pico-8 play session: mixed d-pad (fixed 12-tick cycle), after a click and taps of 🅾, ❎, 🅾+❎, 🅾 in the second before t = 0

[t = 1 s] mixed d-pad (1.2s cycle ×~1): → ← ↑ ↓ + 🅾/❎ taps, ~1s
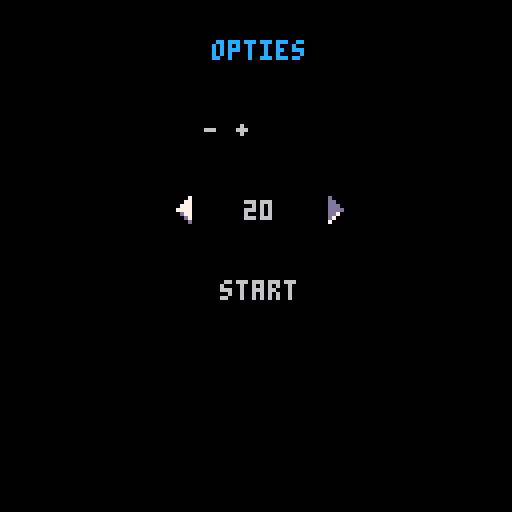
[t = 4 s] mixed d-pad (1.2s cycle ×~3): → ← ↑ ↓ + 🅾/❎ taps, ~4s
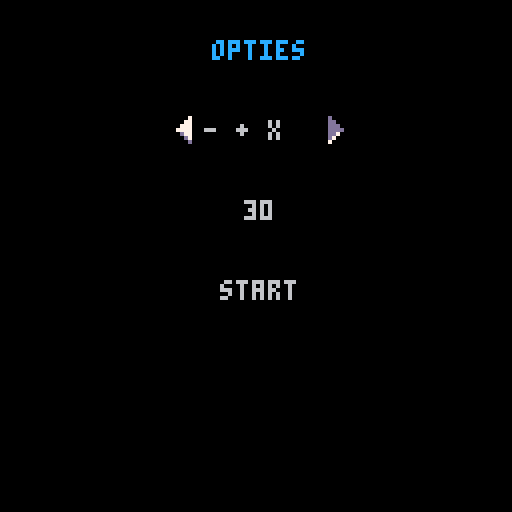
[t = 6 s] mixed d-pad (1.2s cycle ×~5): → ← ↑ ↓ + 🅾/❎ taps, ~6s
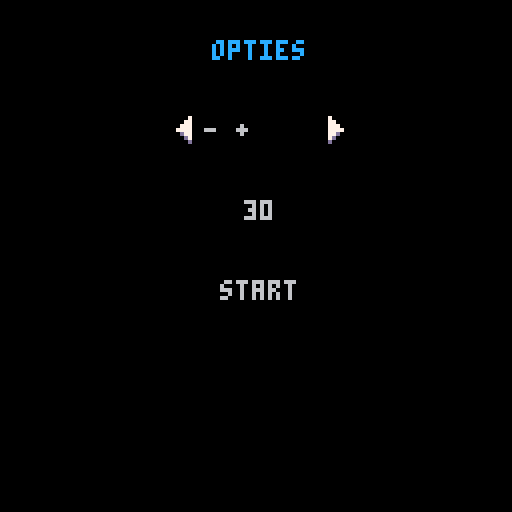

pico-8 cartridge
version 43
__lua__
--rekenspelletje
--door mathieu

function _init()
 options = {
  {"- +","- + x","- + x %"},
  {10, 20, 30},
  {1}
 }
 
 selector = {
  1,
  1,
  1
 }
 
 y_pos = 1
 
 nrs = {
 a = 1,
 b = 2
 }
 
 operator = "+"
 answer = nrs.a + nrs.b
 guess = 1
 
 range = 10
 roll_limit = 4
 
 btn_up_state = 3
 btn_dn_state = 19
 btn_lf_state = 5
 btn_rt_state = 21
 
 up_hold = false
 dn_hold = false
 lf_hold = false
 rt_hold = false
 
 treasure = 0
 treasure_max = 300
 
 bubble = {
 sx = 56,
 sy = 0,
 sw = 8,
 sh = 8,
 y = 10,
 x = 0,
 scale = 1
 }
 

end





-->8
--start

function update_start()
 
	if btnp(❎) then
	 sfx(0)
		_update60 = update_menu
		_draw = draw_menu
	end
end

function draw_start()
	cls()
	
	circfill(44, 64, 2, 10)
	print("druk    om te beginnen", 18, 62, 6)	
 
 --hartje
 spr(1, 63, 80)
end

_update60 = update_start
_draw = draw_start
-->8
--option

function update_menu()
 local lf_prsd = btn(⬅️)
 local rt_prsd = btn(➡️)
 
 if lf_hold and not lf_prsd then
  btn_lf_state = 5 
 end
 lf_hold = lf_prsd
 
 if rt_hold and not rt_prsd then
  btn_rt_state = 21
 end
 rt_hold = rt_prsd
 
 if btnp(➡️) then
  btn_rt_state = 22
  if selector[y_pos] < #options[y_pos] then
   sfx(3)
   selector[y_pos] += 1
  	end
 end
  	
 if btnp(⬅️) then
  btn_lf_state = 6
  if selector[y_pos] > 1 then
   sfx(3)
   selector[y_pos] -= 1
  	end
 end
 
 if btnp(⬇️) then
  if y_pos < 3 then
   sfx(1)
   y_pos += 1
  end
 end
 
 if btnp(⬆️) then
  if y_pos > 1 then
   sfx(2)
   y_pos -= 1
  end
 end
 
 if btnp(❎) and y_pos==3 then
  sfx(0)
  if selector[1] == 1 then
   roll_limit = 4
  elseif selector[1] == 2 then
   roll_limit = 5
  elseif selector[1] == 3 then
   roll_limit = 6
  end
  
  if selector[2] == 1 then
   range = 10
  elseif selector[2] == 2 then
   range = 20
  elseif selector[2] == 3 then
   range = 30
  end
  
  _update60 = update_game
		_draw = draw_game
 end
	
end

function draw_menu()
	cls()
	print("opties", 53, 10, 12)
	print(options[1][selector[1]],51,30,6)
	print(options[2][selector[2]],61,50,6)
	print("start",55,70, 6)
	
	if y_pos < 3 then
	 spr(btn_lf_state, 42, 8+20*y_pos)
	 spr(btn_rt_state, 80, 8+20*y_pos)
	else
	 line(52, 77, 76, 77, 12)
	end
end
-->8
--game

function update_game()
 local up_prsd = btn(⬆️)
 local dn_prsd = btn(⬇️)
 
 if up_hold and not up_prsd then
  btn_up_state = 3 
 end
 up_hold = up_prsd
 
 if dn_hold and not dn_prsd then
  btn_dn_state = 19
 end
 dn_hold = dn_prsd
 
 if btnp(⬆️) then
  sfx(3)
  btn_up_state = 4
  if guess < range then
   guess += 1
  end
 elseif btnp(⬇️) then
  sfx(3)
  btn_dn_state = 20
  if guess > 0 then
   guess -= 1
  end
 elseif btnp(❎) then
  if guess == answer then
   sfx(0)
   
   if treasure < treasure_max then
    treasure += 1
   end
   
   nrs.a = flr(rnd(range))+1
   nrs.b = flr(rnd(range))+1
   
   sort(nrs)
   
   roll = flr(rnd(roll_limit))+1
   -- +
   if roll == 1 or roll == 2 then
    operator = "+"
    while nrs.a+nrs.b >= range do
     nrs.a = flr(rnd(range))+1
     nrs.b = flr(rnd(range))+1
     sort(nrs)
    end
    answer = nrs.a + nrs.b
    
   -- - 
   elseif roll == 3 or roll == 4 then
    operator = "-"
    while nrs.a-nrs.b >=  range do
     nrs.a = flr(rnd(range))+1
     nrs.b = flr(rnd(range))+1
     sort(nrs)
    end 
    answer = nrs.a - nrs.b
     
   -- x 
   elseif roll == 5 then
    operator = "x"
    while nrs.a * nrs.b >= range do
     nrs.a = flr(rnd(range))+1
     nrs.b = flr(rnd(range))+1
     sort(nrs)
    end
    answer = nrs.a * nrs.b
    
   -- / 
   elseif roll == 6 then
    if nrs.b == 0 then
     nrs.b = 1
    end
    
    answer = flr(nrs.a/nrs.b)
    nrs.a = nrs.b * answer
    
    operator = "/"
   end
   guess = nrs.a
  else
   sfx(4)
   if treasure >= 0.2 then
    treasure -= 0.2
   end
  end
 end
end

function draw_game()
 cls()
 
 nrs_y = 15
 print(nrs.a, 15, nrs_y, 6)
 print(operator, 40, nrs_y, 6)
 print(nrs.b, 60, nrs_y, 15)
 print("=", 85, nrs_y, 6)
 print(guess, 100, nrs_y, 14)
 
 spr(btn_dn_state, 99, nrs_y+4)
 spr(btn_up_state, 99, nrs_y-8)
 
 coins(nrs.a, 0,30,6)
 coins(nrs.b,45,30,15)
 coins(guess,90,30,14)
 
 show_treasure(treasure)
end



function sort(list)
 if list.a < list.b then
  list.b, list.a = list.a, list.b
 end
end

function coins(n, x, y, c)
 x = x or 5
 y = y or 30
 c = c or 6
 rows = flr(n/5)
 for i=1, rows do
  for j=1, 5 do
   circfill(x+6*j,y+6*i,2,c)
   circfill(x-1+6*j,y-1+6*i,1,7)
  end
 end
 
 y += (rows+1)*6
 rest = n-5*rows
 for j=1, rest do
   circfill(x+6*j,y,2,c)
   circfill(x-1+6*j,y-1,1,7)
  end
end

function show_treasure(n)
 cols = flr(n/25)
 for x=1, cols do
  for y=1, 25 do
   spr(2, -5+10*x, 120-2*y)
  end
 end

 rest = n-25*cols
 for y=1, rest do
  spr(2, -5+10*(cols+1), 120-2*y)
 end 
end
__gfx__
00000000000000000000000000000000000000000000000000000000007777007000000700000000000000000000000000000000000000000000000000000000
00000000008808800000000000000000000000000000070000000d00070000700700007000000000000000000000000000000000000000000000000000000000
007007000888887800000000000070000000d000000077000000dd0070c000070000000000000000000000000000000000000000000000000000000000000000
00077000088888880777777000077d00000dd70000077700000ddd00700000070000000000000000000000000000000000000000000000000000000000000000
00077000008888809aaaaaa9007777d000dddd700077770000dddd00700000070000000000000000000000000000000000000000000000000000000000000000
00700700000888009aaaaaa90777777d0dddddd7000d77000007dd00700000070000000000000000000000000000000000000000000000000000000000000000
00000000000080000999999000000000000000000000d70000007d00070000700700007000000000000000000000000000000000000000000000000000000000
000000000000000000000000000000000000000000000d0000000700007777007000000700000000000000000000000000000000000000000000000000000000
00000000000000000000000000000000000000000000000000000000000000000000000000000000000000000000000000000000000000000000000000000000
00000000000000000000000000000000000000000070000000d00000000000000000000000000000000000000000000000000000000000000000000000000000
00000000000000000000000000000000000000000077000000dd0000000000000000000000000000000000000000000000000000000000000000000000000000
0000000000000000000000000777777d0dddddd70077700000ddd000000000000000000000000000000000000000000000000000000000000000000000000000
000000000000000000000000007777d000dddd700077770000dddd00000000000000000000000000000000000000000000000000000000000000000000000000
00000000000000000000000000077d00000dd7000077d00000dd7000000000000000000000000000000000000000000000000000000000000000000000000000
000000000000000000000000000070000000d000007d000000d70000000000000000000000000000000000000000000000000000000000000000000000000000
000000000000000000000000000000000000000000d0000000700000000000000000000000000000000000000000000000000000000000000000000000000000
